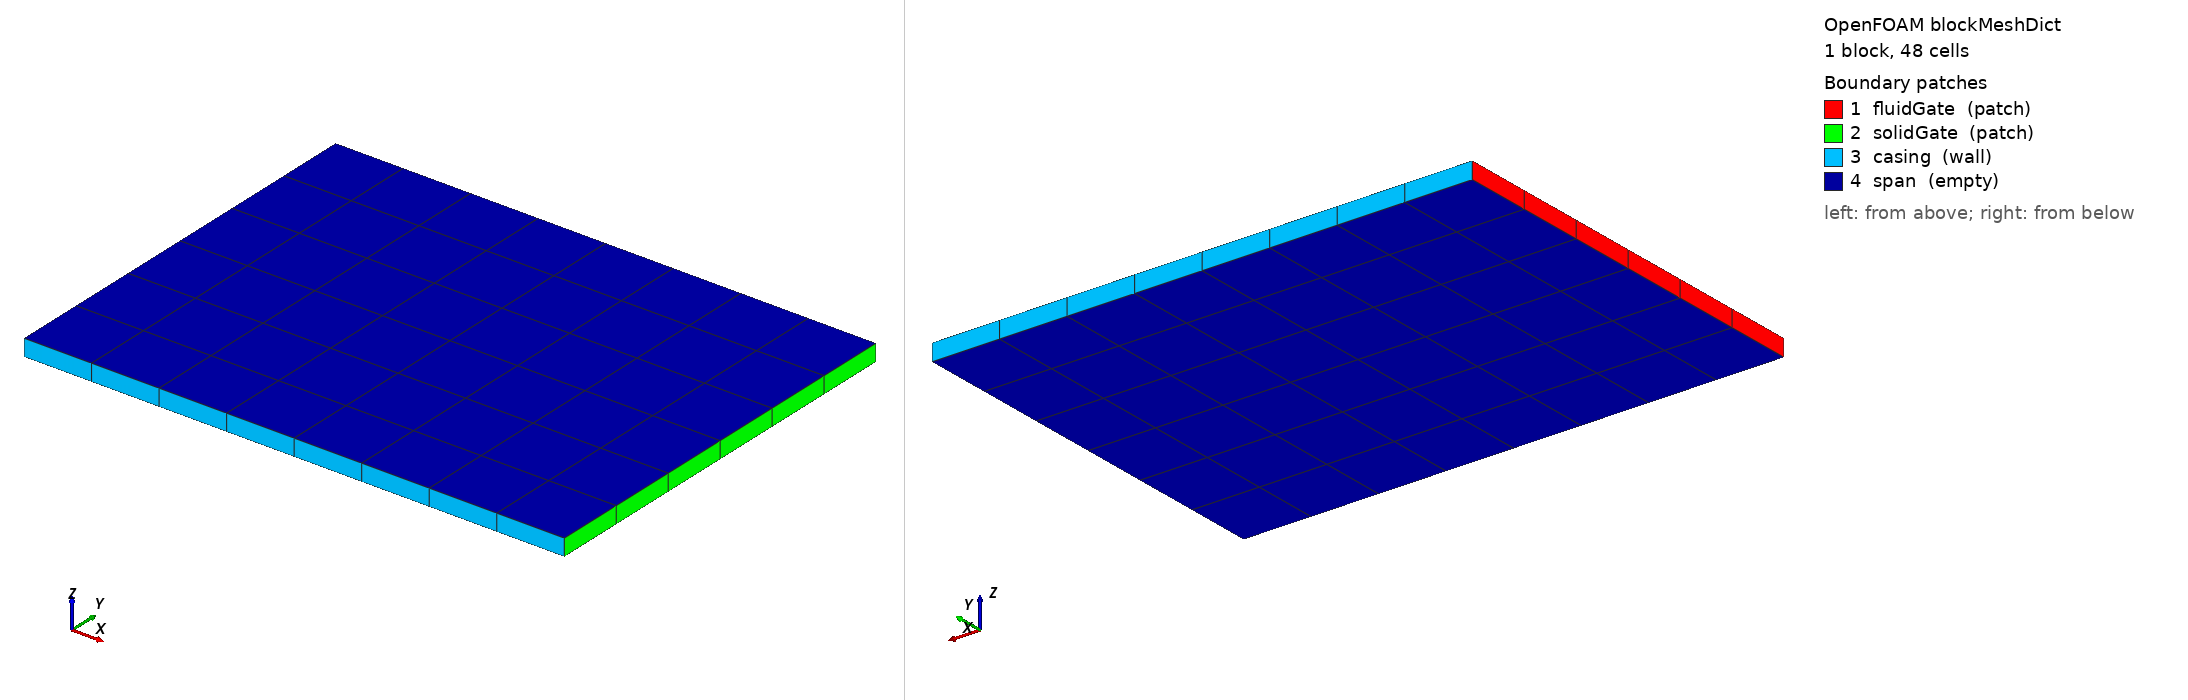

OpenFOAM case: the mesh blockMesh builds from blockMeshDict, 1 block(s), 48 cells. Boundary patches (legend numbers): 1 fluidGate (patch), 2 solidGate (patch), 3 casing (wall), 4 span (empty). Left view from above one corner, right view from below the opposite corner. Boundary conditions: 0 field file(s) under 0/; 0 of 4 drawn patches have an entry in a shipped field file.

=== system/blockMeshDict ===
FoamFile
{
    version 2.0;
    format ascii;
    class dictionary;
    object blockMeshDict;
}

scale 1;
vertices
(
    (0 0 0)
    (0.032 0 0)
    (0.032 0.024 0)
    (0 0.024 0)
    (0 0 0.001)
    (0.032 0 0.001)
    (0.032 0.024 0.001)
    (0 0.024 0.001)
);
blocks
(
    hex (0 1 2 3 4 5 6 7) (8 6 1) simpleGrading (1 1 1)
);
edges ();
boundary
(
    fluidGate
    {
        type patch;
        faces ((0 4 7 3));
    }
    solidGate
    {
        type patch;
        faces ((1 2 6 5));
    }
    casing
    {
        type wall;
        faces ((0 1 5 4) (3 7 6 2));
    }
    span
    {
        type empty;
        faces ((0 3 2 1) (4 5 6 7));
    }
);
mergePatchPairs ();
